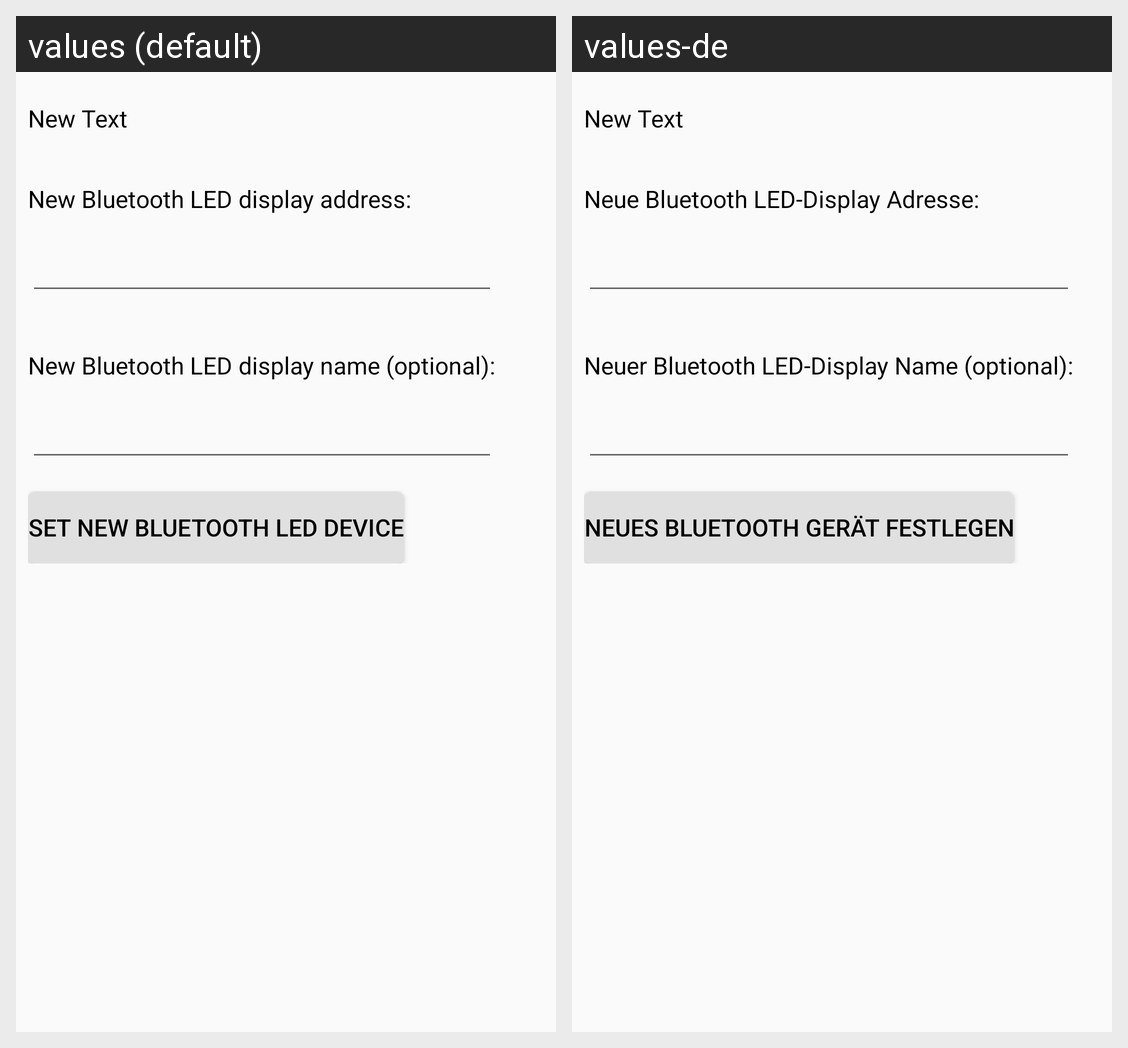

Here is an Android app screen in its default locale and in the app's own translations. Write out the translated-string differences for the strings that appear on this screen.
Android screen res/layout/activity_set_device.xml rendered under 2 locales, left to right: values (default), values-de. Device: Nexus 5 (rendered at 1080×1920; each locale shown at half size, 540×960, under a caption strip naming it); theme AppTheme.
Strings drawn on this screen, with the default value and each locale's value (text and hints the layout hard-codes, and strings that could not be matched under every locale, appear in the picture but are not listed):

newLedDisplayAddress
  values: New Bluetooth LED display address:
  values-de: Neue Bluetooth LED-Display Adresse:

newLedDisplayName
  values: New Bluetooth LED display name (optional):
  values-de: Neuer Bluetooth LED-Display Name (optional):

setNewLedDisplayButton
  values: set new Bluetooth LED device
  values-de: neues Bluetooth Gerät festlegen
